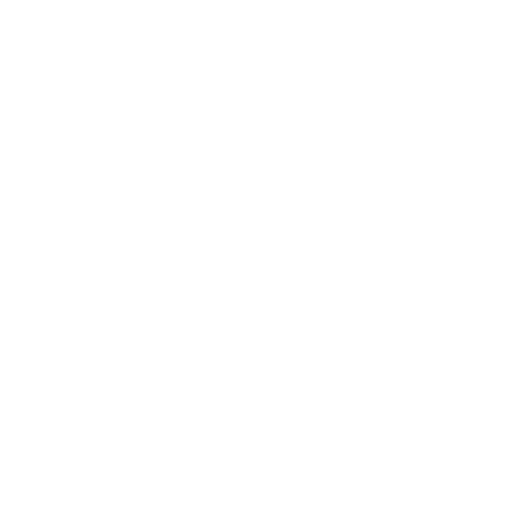
t = 0.00 s
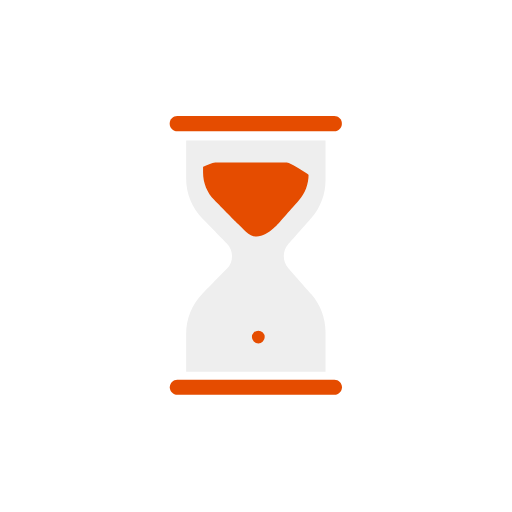
t = 0.36 s
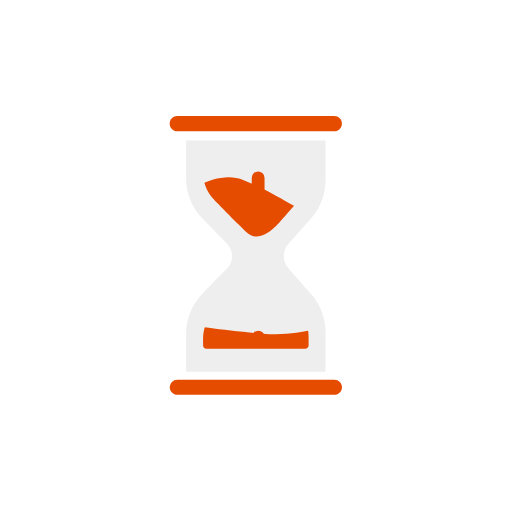
t = 0.67 s
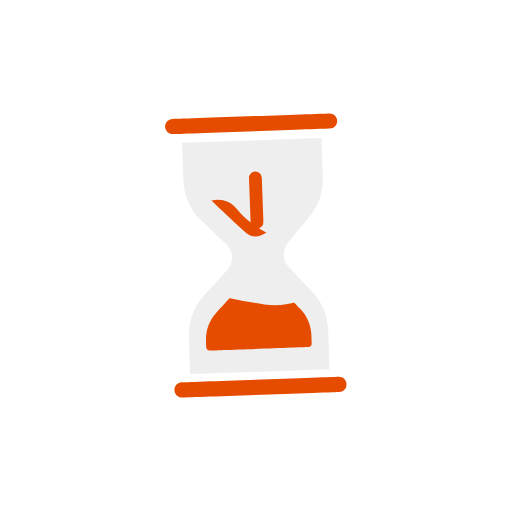
t = 0.98 s
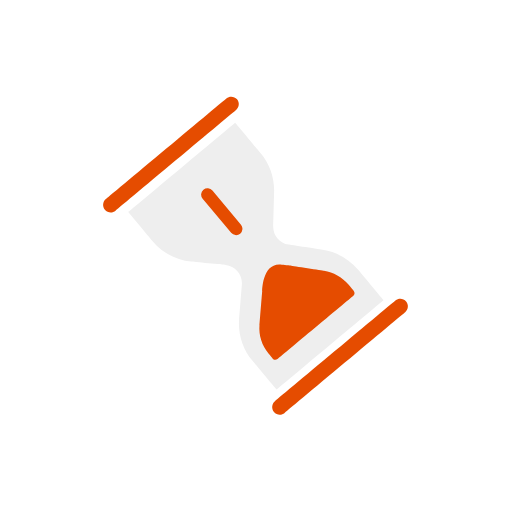
t = 1.38 s
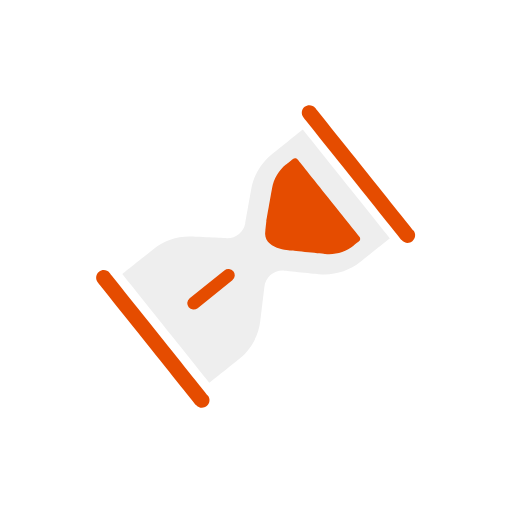
t = 1.67 s

The animated SVG that drew these frames (rendered in a browser with its animation timeline set to each time). Animation: 20 SMIL elements (animate=12,animateTransform=8); one cycle of 2.00 s, repeats indefinitely.

<svg fill="none" height="100%" width="100%" viewBox="0 0 120 120" xmlns:xlink="http://www.w3.org/1999/xlink" xmlns="http://www.w3.org/2000/svg"><defs><clipPath id="i0"><path d="M-404,62.26C-404,62.26,-394.882,62.22,-386.382,62.199C-377.486,62.177,-371.449,62.26,-371.449,62.26C-371.449,62.26,-371.39,62,-371.39,62C-371.39,62,-403.941,62,-403.941,62C-403.941,62,-404,62.26,-404,62.26Z"><animate repeatCount="indefinite" begin="0s" keySplines="0 0 1 1; 0.333 0 0.667 1; 0 0 1 1" calcMode="spline" fill="freeze" dur="2s" keyTimes="0; 0.083333; 0.895833; 1" values="M-404,62.26C-404,62.26,-394.882,62.22,-386.382,62.199C-377.486,62.177,-371.449,62.26,-371.449,62.26C-371.449,62.26,-371.39,62,-371.39,62C-371.39,62,-403.941,62,-403.941,62C-403.941,62,-404,62.26,-404,62.26Z; M-404,62.26C-404,62.26,-394.882,62.22,-386.382,62.199C-377.486,62.177,-371.449,62.26,-371.449,62.26C-371.449,62.26,-371.39,62,-371.39,62C-371.39,62,-403.941,62,-403.941,62C-403.941,62,-404,62.26,-404,62.26Z; M-404,95.75C-404,95.75,-394.882,90,-386.382,87C-377.486,83.86,-371.449,95.75,-371.449,95.75C-371.449,95.75,-371.39,58.25,-371.39,58.25C-371.39,58.25,-403.941,58.25,-403.941,58.25C-403.941,58.25,-404,95.75,-404,95.75Z; M-404,95.75C-404,95.75,-394.882,90,-386.382,87C-377.486,83.86,-371.449,95.75,-371.449,95.75C-371.449,95.75,-371.39,58.25,-371.39,58.25C-371.39,58.25,-403.941,58.25,-403.941,58.25C-403.941,58.25,-404,95.75,-404,95.75Z" attributeName="d" /></path></clipPath><clipPath id="i1"><path d="M-371.449,64.5C-371.449,64.5,-380.508,55.5,-389.008,58.5C-397.904,61.64,-404,64.5,-404,64.5C-404,64.5,-404,87.25,-404,87.25C-404,87.25,-371.449,87.25,-371.449,87.25C-371.449,87.25,-371.449,64.5,-371.449,64.5Z"><animate repeatCount="indefinite" begin="0s" keySplines="0.333 0 0.833 0.833; 0.167 0.167 0.557 1; 0 0 1 1" calcMode="spline" fill="freeze" dur="2s" keyTimes="0; 0.479167; 0.900289; 1" values="M-371.449,64.5C-371.449,64.5,-380.508,55.5,-389.008,58.5C-397.904,61.64,-404,64.5,-404,64.5C-404,64.5,-404,87.25,-404,87.25C-404,87.25,-371.449,87.25,-371.449,87.25C-371.449,87.25,-371.449,64.5,-371.449,64.5Z; M-379.199,83.761C-379.199,83.761,-388.508,80.173,-392.024,74.823C-396.258,68.673,-404,75.511,-404,75.511C-404,75.511,-404,87.601,-404,87.601C-404,87.601,-371.449,87.601,-371.449,87.601C-371.449,87.601,-379.199,83.761,-379.199,83.761Z; M-371.449,88C-371.449,88,-379.258,88,-388.508,88C-397.482,88,-404,88,-404,88C-404,88,-404,88,-404,88C-404,88,-371.449,88,-371.449,88C-371.449,88,-371.449,88,-371.449,88Z; M-371.449,88C-371.449,88,-379.258,88,-388.508,88C-397.482,88,-404,88,-404,88C-404,88,-404,88,-404,88C-404,88,-371.449,88,-371.449,88C-371.449,88,-371.449,88,-371.449,88Z" attributeName="d" /></path></clipPath></defs><g id="i2"><g transform="translate(60,60)"><g transform="rotate(0)"><animateTransform repeatCount="indefinite" type="rotate" attributeName="transform" dur="2s" begin="0s" calcMode="spline" values="0; 0; -180; -180" keyTimes="0; 0.416666; 0.979167; 1" keySplines="0 0 1 1; 0.742 0 0.667 1; 0 0 1 1" fill="freeze" /><g transform="scale(0.73,0.73) translate(-50,-50)"><g transform="matrix(1.37,0,0,1.37,581.517,-69.971)" display="none" id="i3"><animate repeatCount="indefinite" begin="0s" calcMode="discrete" dur="2s" values="none; inline; inline" keyTimes="0; 0.082292; 1" attributeName="display" /><g id="i4"><path d="M-399.595,110.917C-400.025,110.917,-400.374,110.568,-400.374,110.138C-400.374,110.138,-400.374,106.544,-400.374,106.544C-400.374,104.107,-399.434,101.808,-397.728,100.067C-397.728,100.067,-390.83,93.037,-390.83,93.037C-387.324,89.468,-387.325,83.656,-390.832,80.085C-390.832,80.085,-397.727,73.057,-397.727,73.057C-399.434,71.318,-400.374,69.017,-400.374,66.58C-400.374,66.58,-400.374,65.02,-400.374,65.02C-400.374,64.59,-400.025,64.241,-399.595,64.241C-399.595,64.241,-376.422,64.241,-376.422,64.241C-375.992,64.241,-375.643,64.59,-375.643,65.02C-375.643,65.02,-375.643,67.039,-375.643,67.039C-375.643,69.29,-376.463,71.46,-377.952,73.151C-377.952,73.151,-384.381,80.448,-384.381,80.448C-387.452,83.934,-387.452,89.19,-384.381,92.676C-384.381,92.676,-377.952,99.973,-377.952,99.973C-376.463,101.664,-375.643,103.835,-375.643,106.087C-375.643,106.087,-375.643,110.138,-375.643,110.138C-375.643,110.568,-375.992,110.917,-376.422,110.917C-376.422,110.917,-399.595,110.917,-399.595,110.917Z" /></g></g></g></g></g></g><g id="i2"><g transform="translate(60,60)"><g transform="rotate(0)"><animateTransform repeatCount="indefinite" type="rotate" attributeName="transform" dur="2s" begin="0s" calcMode="spline" values="0; 0; -180; -180" keyTimes="0; 0.416666; 0.979167; 1" keySplines="0 0 1 1; 0.742 0 0.667 1; 0 0 1 1" fill="freeze" /><g transform="scale(0.73,0.73) translate(-50,-50)"><g transform="matrix(1.37,0,0,1.37,581.532,-64.726)" display="none" id="i5"><animate repeatCount="indefinite" begin="0s" calcMode="discrete" dur="2s" values="none; inline; inline" keyTimes="0; 0.082292; 1" attributeName="display" /><g id="i4"><path fill="#e54c00" d="M-369.606,116.27C-369.606,116.27,-406.411,116.27,-406.411,116.27C-407.392,116.27,-408.187,115.476,-408.187,114.495C-408.187,114.495,-408.187,114.495,-408.187,114.495C-408.187,113.514,-407.392,112.719,-406.411,112.719C-406.411,112.719,-369.606,112.719,-369.606,112.719C-368.625,112.719,-367.83,113.514,-367.83,114.495C-367.83,114.495,-367.83,114.495,-367.83,114.495C-367.83,115.476,-368.625,116.27,-369.606,116.27Z" /></g></g></g></g></g></g><g id="i2"><g transform="translate(60,60)"><g transform="rotate(0)"><animateTransform repeatCount="indefinite" type="rotate" attributeName="transform" dur="2s" begin="0s" calcMode="spline" values="0; 0; -180; -180" keyTimes="0; 0.416666; 0.979167; 1" keySplines="0 0 1 1; 0.742 0 0.667 1; 0 0 1 1" fill="freeze" /><g transform="scale(0.73,0.73) translate(-50,-50)"><g transform="matrix(1.37,0,0,1.37,581.502,-72.602)" display="none" id="i6"><animate repeatCount="indefinite" begin="0s" calcMode="discrete" dur="2s" values="none; inline; inline" keyTimes="0; 0.082292; 1" attributeName="display" /><g id="i4"><path fill="#e54c00" d="M-369.606,60.249C-369.606,60.249,-406.411,60.249,-406.411,60.249C-407.392,60.249,-408.187,59.454,-408.187,58.473C-408.187,58.473,-408.187,58.473,-408.187,58.473C-408.187,57.492,-407.392,56.698,-406.411,56.698C-406.411,56.698,-369.606,56.698,-369.606,56.698C-368.625,56.698,-367.83,57.492,-367.83,58.473C-367.83,58.473,-367.83,58.473,-367.83,58.473C-367.83,59.454,-368.625,60.249,-369.606,60.249Z" /></g></g></g></g></g></g><g id="i2"><g transform="translate(60,60)"><g transform="rotate(0)"><animateTransform repeatCount="indefinite" type="rotate" attributeName="transform" dur="2s" begin="0s" calcMode="spline" values="0; 0; -180; -180" keyTimes="0; 0.416666; 0.979167; 1" keySplines="0 0 1 1; 0.742 0 0.667 1; 0 0 1 1" fill="freeze" /><g transform="scale(0.73,0.73) translate(-50,-50)"><g transform="matrix(1.37,0,0,1.37,581.517,-68.546)" display="none" id="i7"><animate repeatCount="indefinite" begin="0s" calcMode="discrete" dur="2s" values="none; inline; inline" keyTimes="0; 0.082292; 1" attributeName="display" /><g id="i4"><path stroke-miterlimit="10" stroke-width="0" stroke="#e54c00" fill="#eeeeee" d="M-371.674,68.761C-371.674,68.761,-371.674,59.435,-371.674,59.435C-371.674,59.435,-404.342,59.435,-404.342,59.435C-404.342,59.435,-404.342,68.343,-404.342,68.343C-404.342,71.877,-402.956,75.27,-400.481,77.792C-400.481,77.792,-394.803,83.578,-394.803,83.578C-393.177,85.235,-393.177,87.89,-394.803,89.547C-394.803,89.547,-400.481,95.333,-400.481,95.333C-402.956,97.855,-404.342,101.248,-404.342,104.782C-404.342,104.782,-404.342,113.642,-404.342,113.642C-404.342,113.642,-371.674,113.642,-371.674,113.642C-371.674,113.642,-371.674,104.364,-371.674,104.364C-371.674,101.08,-372.872,97.909,-375.043,95.445C-375.043,95.445,-380.388,89.379,-380.388,89.379C-381.807,87.769,-381.807,85.355,-380.388,83.745C-380.388,83.745,-375.043,77.68,-375.043,77.68C-372.872,75.216,-371.674,72.045,-371.674,68.761Z" /></g></g></g></g></g></g><g id="i2"><g transform="translate(60,60)"><g transform="rotate(0)"><animateTransform repeatCount="indefinite" type="rotate" attributeName="transform" dur="2s" begin="0s" calcMode="spline" values="0; 0; -180; -180" keyTimes="0; 0.416666; 0.979167; 1" keySplines="0 0 1 1; 0.742 0 0.667 1; 0 0 1 1" fill="freeze" /><g transform="scale(0.73,0.73) translate(-50,-50)"><g transform="matrix(1.37,0,0,1.37,50.685,50)" display="none" id="i8"><animate repeatCount="indefinite" begin="0s" calcMode="discrete" dur="2s" values="none; inline; inline" keyTimes="0; 0.082292; 1" attributeName="display" /><g id="i9"><path stroke-dasharray="28 72" pathLength="100" stroke-linejoin="round" stroke-linecap="round" stroke-width="3" stroke="#e54c00" d="M0,-18.312C0,-18.312,0.041,19,0.041,19"><animate repeatCount="indefinite" fill="freeze" begin="0s" dur="2s" calcMode="spline" keySplines="0.613 -0.021 0.363 1; 0.613 -0.021 0.363 1; 0.613 -0.021 0.363 1; 0 0 1 1" keyTimes="0; 0.104167; 0.40922; 0.979167; 1" values="28 72; 33.45 66.55; 74.448 25.552; 0.686 99.314; 0.686 99.314" attributeName="stroke-dasharray" /><animate repeatCount="indefinite" fill="freeze" begin="0s" dur="2s" calcMode="spline" keySplines="0.613 -0.021 0.363 1; 0.613 -0.021 0.363 1; 0.613 -0.021 0.363 1; 0 0 1 1" keyTimes="0; 0.104167; 0.40922; 0.979167; 1" values="0; 0; -25.552; -0.235; -0.235" attributeName="stroke-dashoffset" /></path></g></g></g></g></g></g><g id="i2"><g transform="translate(60,60)"><g transform="rotate(0)"><animateTransform repeatCount="indefinite" type="rotate" attributeName="transform" dur="2s" begin="0s" calcMode="spline" values="0; 0; -180; -180" keyTimes="0; 0.416666; 0.979167; 1" keySplines="0 0 1 1; 0.742 0 0.667 1; 0 0 1 1" fill="freeze" /><g transform="scale(0.73,0.73) translate(-50,-50)"><g clip-path="url(#i0)" transform="matrix(1.37,0,0,-1.37,581.517,167.821)" display="none" id="i10"><animate repeatCount="indefinite" begin="0s" calcMode="discrete" dur="2s" values="none; inline; inline" keyTimes="0; 0.082292; 1" attributeName="display" /><g id="i4"><path fill="#e54c00" d="M-392.102,78.79C-392.102,78.79,-397.727,73.057,-397.727,73.057C-399.434,71.318,-400.374,69.017,-400.374,66.58C-400.374,66.58,-400.374,65.02,-400.374,65.02C-400.374,64.59,-400.025,64.241,-399.595,64.241C-399.595,64.241,-376.422,64.241,-376.422,64.241C-375.992,64.241,-375.643,64.59,-375.643,65.02C-375.643,65.02,-375.643,67.039,-375.643,67.039C-375.643,69.29,-376.463,71.46,-377.952,73.151C-377.952,73.151,-383.095,78.988,-383.095,78.988C-383.095,78.988,-384.631,80.511,-384.631,80.511C-387.702,83.997,-392.102,78.79,-392.102,78.79Z" /></g><g id="i9"><path d="" /></g><g id="i11"><path d="" /></g></g></g></g></g></g><g id="i2"><g transform="translate(60,60)"><g transform="rotate(0)"><animateTransform repeatCount="indefinite" type="rotate" attributeName="transform" dur="2s" begin="0s" calcMode="spline" values="0; 0; -180; -180" keyTimes="0; 0.416666; 0.979167; 1" keySplines="0 0 1 1; 0.742 0 0.667 1; 0 0 1 1" fill="freeze" /><g transform="scale(0.73,0.73) translate(-50,-50)"><g clip-path="url(#i1)" transform="matrix(1.37,0,0,1.37,581.517,-68.044)" display="none" id="i12"><animate repeatCount="indefinite" begin="0s" calcMode="discrete" dur="2s" values="none; inline; inline" keyTimes="0; 0.082292; 1" attributeName="display" /><g id="i4"><path fill="#e54c00" d="M-390.332,80.46C-390.332,80.46,-392.903,77.973,-392.903,77.973C-392.903,77.973,-397.727,73.057,-397.727,73.057C-399.434,71.318,-400.374,69.017,-400.374,66.58C-400.374,66.58,-400.374,65.02,-400.374,65.02C-400.374,64.59,-400.025,64.241,-399.595,64.241C-399.595,64.241,-376.422,64.241,-376.422,64.241C-375.992,64.241,-375.643,64.59,-375.643,65.02C-375.643,65.02,-375.643,67.039,-375.643,67.039C-375.643,69.29,-376.463,71.46,-377.952,73.151C-377.952,73.151,-382.162,77.929,-382.162,77.929C-382.162,77.929,-386.825,84.031,-390.332,80.46Z" /></g><g id="i9"><path d="" /></g><g id="i11"><path d="" /></g></g></g></g></g></g><g opacity="0" display="none" id="i2"><animate repeatCount="indefinite" begin="0s" calcMode="discrete" dur="2s" values="none; inline; inline" keyTimes="0; 0.082292; 1" attributeName="display" /><g transform="translate(60,60)"><g transform="rotate(0)"><animateTransform repeatCount="indefinite" type="rotate" attributeName="transform" dur="2s" begin="0s" calcMode="spline" values="0; 0; -180; -180" keyTimes="0; 0.416666; 0.979167; 1" keySplines="0 0 1 1; 0.742 0 0.667 1; 0 0 1 1" fill="freeze" /><g transform="scale(0.73,0.73) translate(-50,-50)" /></g></g></g></svg>
